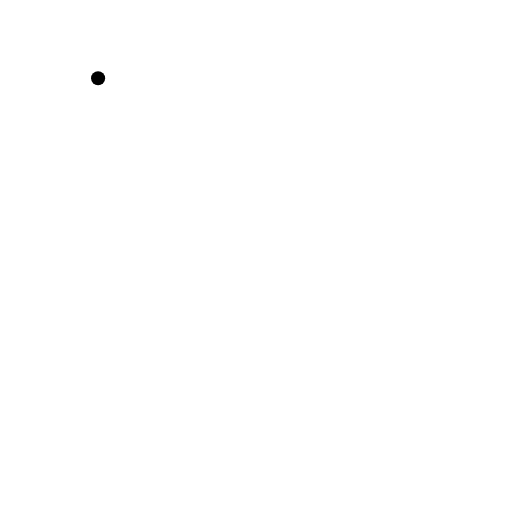
t = 0.00 s
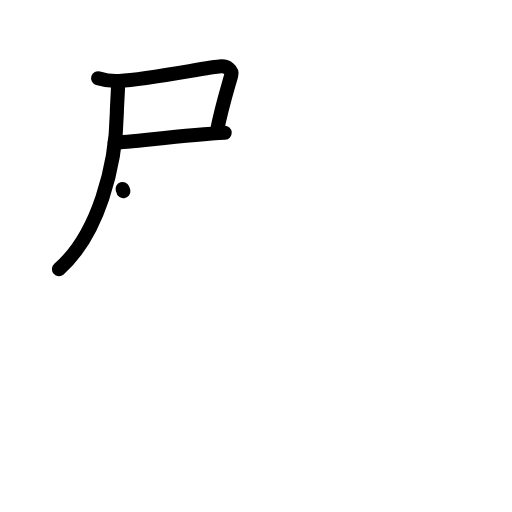
t = 3.13 s
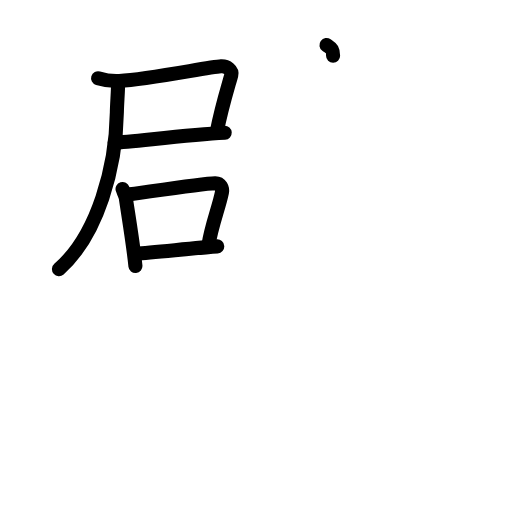
t = 6.38 s
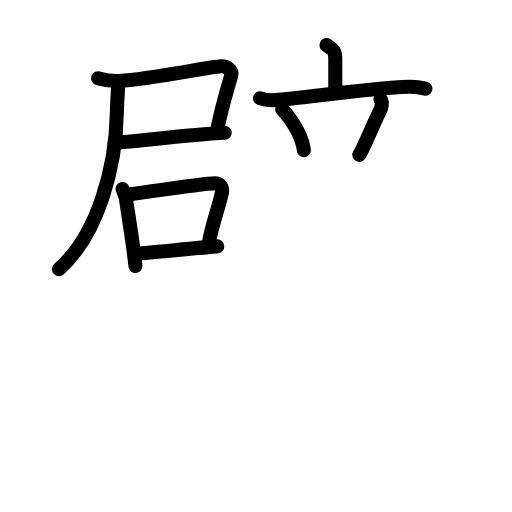
t = 9.63 s
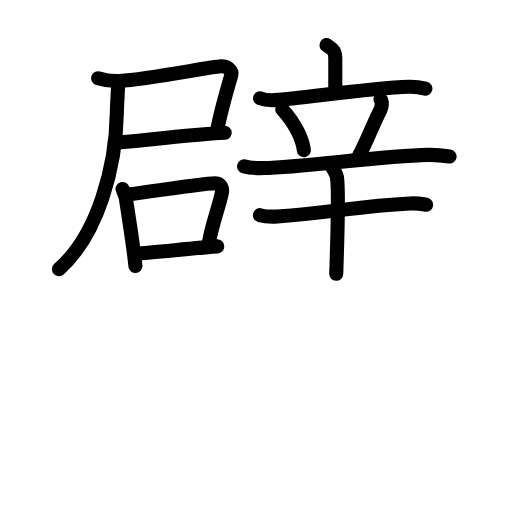
t = 12.88 s
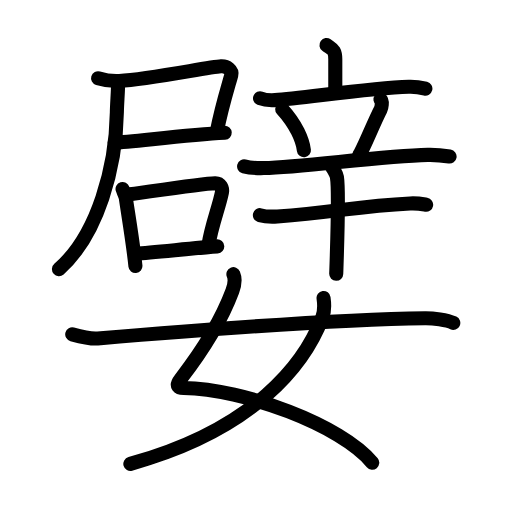
t = 16.00 s

The animated SVG that drew these frames (rendered in a browser with its animation timeline set to each time). Animation: 53 SMIL elements (animate=53); one cycle of 16.00 s.

<?xml version="1.0" encoding="UTF-8"?>
<!--
AniKanjiVG is licensed by CC-BY-SA Paul C. Sommerhoff (https://bitbucket.org/sommerhoff/anikanjivg).
AniKanjiVG uses KanjiVG which is licensed by CC-BY-SA Ulrich Apel (http://kanjivg.tagaini.net).
See also http://creativecommons.org/licenses/by-sa/3.0/
-->
<svg xmlns:kvg='http://kanjivg.tagaini.net' xmlns='http://www.w3.org/2000/svg' width='109' height='109' viewBox='0 0 109 109' style='fill:none;stroke:#000000;stroke-width:3;stroke-linecap:round;stroke-linejoin:round;' id="kvg:kanji_05b16"><g id="kvg:05b16" kvg:element="嬖"><g id="kvg:05b16-g1" kvg:element="辟" kvg:position="top"><g id="kvg:05b16-g2" kvg:position="left"><g id="kvg:05b16-g3" kvg:position="tare"><g id="kvg:05b16-g4" kvg:element="尸"><path id="kvg:05b16-s1" kvg:type="㇕c" d="M20.88,16.65c1.13,0.34,3.32,0.65,4.52,0.58c6.46-0.38,19.07-2.97,21.66-3.11c1.28-0.07,2.45,0.87,2.18,1.86c-0.67,2.45-2.04,6.7-3.1,12.14"><animate attributeName="d" begin="0.0s" dur="0.25s" from="M20.88,16.65C20.88,16.65,20.88,16.65,20.88,16.65" to="M20.88,16.65c1.13,0.34,3.32,0.65,4.52,0.58" />
<animate attributeName="d" begin="0.25s" dur="0.25s" from="M20.88,16.65c1.13,0.34,3.32,0.65,4.52,0.58c0,0,0,0,0,0,0" to="M20.88,16.65c1.13,0.34,3.32,0.65,4.52,0.58c6.46-0.38,19.07-2.97,21.66-3.11" />
<animate attributeName="d" begin="0.5s" dur="0.25s" from="M20.88,16.65c1.13,0.34,3.32,0.65,4.52,0.58c6.46-0.38,19.07-2.97,21.66-3.11c0,0,0,0,0,0,0" to="M20.88,16.65c1.13,0.34,3.32,0.65,4.52,0.58c6.46-0.38,19.07-2.97,21.66-3.11c1.28-0.07,2.45,0.87,2.18,1.86" />
<animate attributeName="d" begin="0.75s" dur="0.25s" from="M20.88,16.65c1.13,0.34,3.32,0.65,4.52,0.58c6.46-0.38,19.07-2.97,21.66-3.11c1.28-0.07,2.45,0.87,2.18,1.86c0,0,0,0,0,0,0" to="M20.88,16.65c1.13,0.34,3.32,0.65,4.52,0.58c6.46-0.38,19.07-2.97,21.66-3.11c1.28-0.07,2.45,0.87,2.18,1.86c-0.67,2.45-2.04,6.7-3.1,12.14" />
</path>
<path id="kvg:05b16-s2" kvg:type="㇐b" d="M24.42,30.35c3.24-0.11,15.07-1.62,23.42-2.09"><animate attributeName="d" begin="1.0s" dur="1.0s" from="M24.42,30.35C24.42,30.35,24.42,30.35,24.42,30.35" to="M24.42,30.35c3.24-0.11,15.07-1.62,23.42-2.09" />
<animate attributeName="d" begin="0s" dur="1.0s" from="M-100,-100" to="M-100,-100" />
</path>
<path id="kvg:05b16-s3" kvg:type="㇒" d="M25.15,17.5c0,1.69-0.25,4.8-0.27,6.39c-0.18,11.47-3.97,26.04-12.33,33.4"><animate attributeName="d" begin="2.0s" dur="0.5s" from="M25.15,17.5C25.15,17.5,25.15,17.5,25.15,17.5" to="M25.15,17.5c0,1.69-0.25,4.8-0.27,6.39" />
<animate attributeName="d" begin="2.5s" dur="0.5s" from="M25.15,17.5c0,1.69-0.25,4.8-0.27,6.39c0,0,0,0,0,0,0" to="M25.15,17.5c0,1.69-0.25,4.8-0.27,6.39c-0.18,11.47-3.97,26.04-12.33,33.4" />
<animate attributeName="d" begin="0s" dur="2.0s" from="M-100,-100" to="M-100,-100" />
</path>
</g>
<g id="kvg:05b16-g5" kvg:element="口"><path id="kvg:05b16-s4" kvg:type="㇑" d="M26.09,40.23c0.15,0.48,0.65,1.58,0.7,1.95c0.37,2.69,1.52,9.35,2.04,14.44"><animate attributeName="d" begin="3.0s" dur="0.5s" from="M26.09,40.23C26.09,40.23,26.09,40.23,26.09,40.23" to="M26.09,40.23c0.15,0.48,0.65,1.58,0.7,1.95" />
<animate attributeName="d" begin="3.5s" dur="0.5s" from="M26.09,40.23c0.15,0.48,0.65,1.58,0.7,1.95c0,0,0,0,0,0,0" to="M26.09,40.23c0.15,0.48,0.65,1.58,0.7,1.95c0.37,2.69,1.52,9.35,2.04,14.44" />
<animate attributeName="d" begin="0s" dur="3.0s" from="M-100,-100" to="M-100,-100" />
</path>
<path id="kvg:05b16-s5" kvg:type="㇕b" d="M26.85,41.46C31,40.92,42.97,39.08,45.8,39c1.17-0.03,1.61,1.13,1.45,1.93c-0.64,3.18-2.22,7.06-2.85,11.13"><animate attributeName="d" begin="4.0s" dur="0.3333333333333333s" from="M26.85,41.46C26.85,41.46,26.85,41.46,26.85,41.46" to="M26.85,41.46C31,40.92,42.97,39.08,45.8,39" />
<animate attributeName="d" begin="4.333333333333333s" dur="0.3333333333333333s" from="M26.85,41.46C31,40.92,42.97,39.08,45.8,39c0,0,0,0,0,0,0" to="M26.85,41.46C31,40.92,42.97,39.08,45.8,39c1.17-0.03,1.61,1.13,1.45,1.93" />
<animate attributeName="d" begin="4.666666666666667s" dur="0.3333333333333333s" from="M26.85,41.46C31,40.92,42.97,39.08,45.8,39c1.17-0.03,1.61,1.13,1.45,1.93c0,0,0,0,0,0,0" to="M26.85,41.46C31,40.92,42.97,39.08,45.8,39c1.17-0.03,1.61,1.13,1.45,1.93c-0.64,3.18-2.22,7.06-2.85,11.13" />
<animate attributeName="d" begin="0s" dur="4.0s" from="M-100,-100" to="M-100,-100" />
</path>
<path id="kvg:05b16-s6" kvg:type="㇐b" d="M29.05,53.99c3.43-0.23,13.07-1.25,17.2-1.54"><animate attributeName="d" begin="5.0s" dur="1.0s" from="M29.05,53.99C29.05,53.99,29.05,53.99,29.05,53.99" to="M29.05,53.99c3.43-0.23,13.07-1.25,17.2-1.54" />
<animate attributeName="d" begin="0s" dur="5.0s" from="M-100,-100" to="M-100,-100" />
</path>
</g>
</g>
</g>
<g id="kvg:05b16-g6" kvg:element="辛" kvg:position="right"><g id="kvg:05b16-g7" kvg:element="立" kvg:position="top"><g id="kvg:05b16-g8" kvg:element="亠" kvg:position="top"><path id="kvg:05b16-s7" kvg:type="㇑a" d="M69.5,9.59c1.26,0.92,1.88,0.92,1.88,3.05c0,2.14,0,3.96,0,6.77"><animate attributeName="d" begin="6.0s" dur="0.5s" from="M69.5,9.59C69.5,9.59,69.5,9.59,69.5,9.59" to="M69.5,9.59c1.26,0.92,1.88,0.92,1.88,3.05" />
<animate attributeName="d" begin="6.5s" dur="0.5s" from="M69.5,9.59c1.26,0.92,1.88,0.92,1.88,3.05c0,0,0,0,0,0,0" to="M69.5,9.59c1.26,0.92,1.88,0.92,1.88,3.05c0,2.14,0,3.96,0,6.77" />
<animate attributeName="d" begin="0s" dur="6.0s" from="M-100,-100" to="M-100,-100" />
</path>
<path id="kvg:05b16-s8" kvg:type="㇐" d="M55.36,20.91c1.01,0.4,2.2,0.47,3.21,0.4c5.71-0.35,19.81-2.56,28.45-2.85c1.69-0.06,2.7,0.19,3.54,0.4"><animate attributeName="d" begin="7.0s" dur="0.3333333333333333s" from="M55.36,20.91C55.36,20.91,55.36,20.91,55.36,20.91" to="M55.36,20.91c1.01,0.4,2.2,0.47,3.21,0.4" />
<animate attributeName="d" begin="7.333333333333333s" dur="0.3333333333333333s" from="M55.36,20.91c1.01,0.4,2.2,0.47,3.21,0.4c0,0,0,0,0,0,0" to="M55.36,20.91c1.01,0.4,2.2,0.47,3.21,0.4c5.71-0.35,19.81-2.56,28.45-2.85" />
<animate attributeName="d" begin="7.666666666666667s" dur="0.3333333333333333s" from="M55.36,20.91c1.01,0.4,2.2,0.47,3.21,0.4c5.71-0.35,19.81-2.56,28.45-2.85c0,0,0,0,0,0,0" to="M55.36,20.91c1.01,0.4,2.2,0.47,3.21,0.4c5.71-0.35,19.81-2.56,28.45-2.85c1.69-0.06,2.7,0.19,3.54,0.4" />
<animate attributeName="d" begin="0s" dur="7.0s" from="M-100,-100" to="M-100,-100" />
</path>
</g>
<g id="kvg:05b16-g9" kvg:position="bottom"><path id="kvg:05b16-s9" kvg:type="㇔" d="M60.08,23.26c2.99,3.26,4.35,6.59,4.62,8.73"><animate attributeName="d" begin="8.0s" dur="1.0s" from="M60.08,23.26C60.08,23.26,60.08,23.26,60.08,23.26" to="M60.08,23.26c2.99,3.26,4.35,6.59,4.62,8.73" />
<animate attributeName="d" begin="0s" dur="8.0s" from="M-100,-100" to="M-100,-100" />
</path>
<path id="kvg:05b16-s10" kvg:type="㇒" d="M81,21.18c0.53,0.39,0.18,1.83,0.03,2.12c-1.53,2.95-3.47,7.98-4.53,9.67"><animate attributeName="d" begin="9.0s" dur="0.5s" from="M81,21.18C81,21.18,81,21.18,81,21.18" to="M81,21.18c0.53,0.39,0.18,1.83,0.03,2.12" />
<animate attributeName="d" begin="9.5s" dur="0.5s" from="M81,21.18c0.53,0.39,0.18,1.83,0.03,2.12c0,0,0,0,0,0,0" to="M81,21.18c0.53,0.39,0.18,1.83,0.03,2.12c-1.53,2.95-3.47,7.98-4.53,9.67" />
<animate attributeName="d" begin="0s" dur="9.0s" from="M-100,-100" to="M-100,-100" />
</path>
<path id="kvg:05b16-s11" kvg:type="㇐" d="M51.97,35.42c1.33,0.36,2.87,0.39,4.2,0.36c8.45-0.2,25-2.59,34.9-2.8c2.21-0.05,3.54,0.17,4.64,0.35"><animate attributeName="d" begin="10.0s" dur="0.3333333333333333s" from="M51.97,35.42C51.97,35.42,51.97,35.42,51.97,35.42" to="M51.97,35.42c1.33,0.36,2.87,0.39,4.2,0.36" />
<animate attributeName="d" begin="10.333333333333334s" dur="0.3333333333333333s" from="M51.97,35.42c1.33,0.36,2.87,0.39,4.2,0.36c0,0,0,0,0,0,0" to="M51.97,35.42c1.33,0.36,2.87,0.39,4.2,0.36c8.45-0.2,25-2.59,34.9-2.8" />
<animate attributeName="d" begin="10.666666666666666s" dur="0.3333333333333333s" from="M51.97,35.42c1.33,0.36,2.87,0.39,4.2,0.36c8.45-0.2,25-2.59,34.9-2.8c0,0,0,0,0,0,0" to="M51.97,35.42c1.33,0.36,2.87,0.39,4.2,0.36c8.45-0.2,25-2.59,34.9-2.8c2.21-0.05,3.54,0.17,4.64,0.35" />
<animate attributeName="d" begin="0s" dur="10.0s" from="M-100,-100" to="M-100,-100" />
</path>
</g>
</g>
<g id="kvg:05b16-g10" kvg:element="十" kvg:position="bottom"><path id="kvg:05b16-s12" kvg:type="㇐" d="M55.33,45.81c0.97,0.27,2.76,0.34,3.73,0.27c12.36-0.89,16.8-2.2,28.26-2.77c1.62-0.08,2.59,0.13,3.4,0.27"><animate attributeName="d" begin="11.0s" dur="0.3333333333333333s" from="M55.33,45.81C55.33,45.81,55.33,45.81,55.33,45.81" to="M55.33,45.81c0.97,0.27,2.76,0.34,3.73,0.27" />
<animate attributeName="d" begin="11.333333333333334s" dur="0.3333333333333333s" from="M55.33,45.81c0.97,0.27,2.76,0.34,3.73,0.27c0,0,0,0,0,0,0" to="M55.33,45.81c0.97,0.27,2.76,0.34,3.73,0.27c12.36-0.89,16.8-2.2,28.26-2.77" />
<animate attributeName="d" begin="11.666666666666666s" dur="0.3333333333333333s" from="M55.33,45.81c0.97,0.27,2.76,0.34,3.73,0.27c12.36-0.89,16.8-2.2,28.26-2.77c0,0,0,0,0,0,0" to="M55.33,45.81c0.97,0.27,2.76,0.34,3.73,0.27c12.36-0.89,16.8-2.2,28.26-2.77c1.62-0.08,2.59,0.13,3.4,0.27" />
<animate attributeName="d" begin="0s" dur="11.0s" from="M-100,-100" to="M-100,-100" />
</path>
<path id="kvg:05b16-s13" kvg:type="㇑" d="M70.26,35.07c0.44,0.28,1.38,2.09,1.47,2.64c0.51,3.2-0.13,19.76-0.15,20.58"><animate attributeName="d" begin="12.0s" dur="0.5s" from="M70.26,35.07C70.26,35.07,70.26,35.07,70.26,35.07" to="M70.26,35.07c0.44,0.28,1.38,2.09,1.47,2.64" />
<animate attributeName="d" begin="12.5s" dur="0.5s" from="M70.26,35.07c0.44,0.28,1.38,2.09,1.47,2.64c0,0,0,0,0,0,0" to="M70.26,35.07c0.44,0.28,1.38,2.09,1.47,2.64c0.51,3.2-0.13,19.76-0.15,20.58" />
<animate attributeName="d" begin="0s" dur="12.0s" from="M-100,-100" to="M-100,-100" />
</path>
</g>
</g>
</g>
<g id="kvg:05b16-g11" kvg:element="女" kvg:position="bottom" kvg:radical="general"><path id="kvg:05b16-s14" kvg:type="㇛" d="M49.69,58.37c0.44,1.03,0.24,2.35-0.22,3.59C47.44,67.41,44,73.5,38.42,80.73c-1.2,1.56-0.25,1.87,0.66,1.88c12.73,0.17,33.58,7.86,40.17,15.89"><animate attributeName="d" begin="13.0s" dur="0.25s" from="M49.69,58.37C49.69,58.37,49.69,58.37,49.69,58.37" to="M49.69,58.37c0.44,1.03,0.24,2.35-0.22,3.59" />
<animate attributeName="d" begin="13.25s" dur="0.25s" from="M49.69,58.37c0.44,1.03,0.24,2.35-0.22,3.59c0,0,0,0,0,0,0" to="M49.69,58.37c0.44,1.03,0.24,2.35-0.22,3.59C47.44,67.41,44,73.5,38.42,80.73" />
<animate attributeName="d" begin="13.5s" dur="0.25s" from="M49.69,58.37c0.44,1.03,0.24,2.35-0.22,3.59C47.44,67.41,44,73.5,38.42,80.73c0,0,0,0,0,0,0" to="M49.69,58.37c0.44,1.03,0.24,2.35-0.22,3.59C47.44,67.41,44,73.5,38.42,80.73c-1.2,1.56-0.25,1.87,0.66,1.88" />
<animate attributeName="d" begin="13.75s" dur="0.25s" from="M49.69,58.37c0.44,1.03,0.24,2.35-0.22,3.59C47.44,67.41,44,73.5,38.42,80.73c-1.2,1.56-0.25,1.87,0.66,1.88c0,0,0,0,0,0,0" to="M49.69,58.37c0.44,1.03,0.24,2.35-0.22,3.59C47.44,67.41,44,73.5,38.42,80.73c-1.2,1.56-0.25,1.87,0.66,1.88c12.73,0.17,33.58,7.86,40.17,15.89" />
<animate attributeName="d" begin="0s" dur="13.0s" from="M-100,-100" to="M-100,-100" />
</path>
<path id="kvg:05b16-s15" kvg:type="㇒" d="M68.88,63.43c0.12,0.84,0.21,2.89-0.25,4.11c-3.71,9.87-14.39,23.87-40.88,31.21"><animate attributeName="d" begin="14.0s" dur="0.5s" from="M68.88,63.43C68.88,63.43,68.88,63.43,68.88,63.43" to="M68.88,63.43c0.12,0.84,0.21,2.89-0.25,4.11" />
<animate attributeName="d" begin="14.5s" dur="0.5s" from="M68.88,63.43c0.12,0.84,0.21,2.89-0.25,4.11c0,0,0,0,0,0,0" to="M68.88,63.43c0.12,0.84,0.21,2.89-0.25,4.11c-3.71,9.87-14.39,23.87-40.88,31.21" />
<animate attributeName="d" begin="0s" dur="14.0s" from="M-100,-100" to="M-100,-100" />
</path>
<path id="kvg:05b16-s16" kvg:type="㇐" d="M15.38,71.18c2.12,0.57,4.39,0.96,5.41,0.87C42.25,70.25,70,68,90.5,67.75c1.7-0.02,4.62,0.35,6,1"><animate attributeName="d" begin="15.0s" dur="0.3333333333333333s" from="M15.38,71.18C15.38,71.18,15.38,71.18,15.38,71.18" to="M15.38,71.18c2.12,0.57,4.39,0.96,5.41,0.87" />
<animate attributeName="d" begin="15.333333333333334s" dur="0.3333333333333333s" from="M15.38,71.18c2.12,0.57,4.39,0.96,5.41,0.87c0,0,0,0,0,0,0" to="M15.38,71.18c2.12,0.57,4.39,0.96,5.41,0.87C42.25,70.25,70,68,90.5,67.75" />
<animate attributeName="d" begin="15.666666666666666s" dur="0.3333333333333333s" from="M15.38,71.18c2.12,0.57,4.39,0.96,5.41,0.87C42.25,70.25,70,68,90.5,67.75c0,0,0,0,0,0,0" to="M15.38,71.18c2.12,0.57,4.39,0.96,5.41,0.87C42.25,70.25,70,68,90.5,67.75c1.7-0.02,4.62,0.35,6,1" />
<animate attributeName="d" begin="0s" dur="15.0s" from="M-100,-100" to="M-100,-100" />
</path>
</g>
</g>
</svg>
